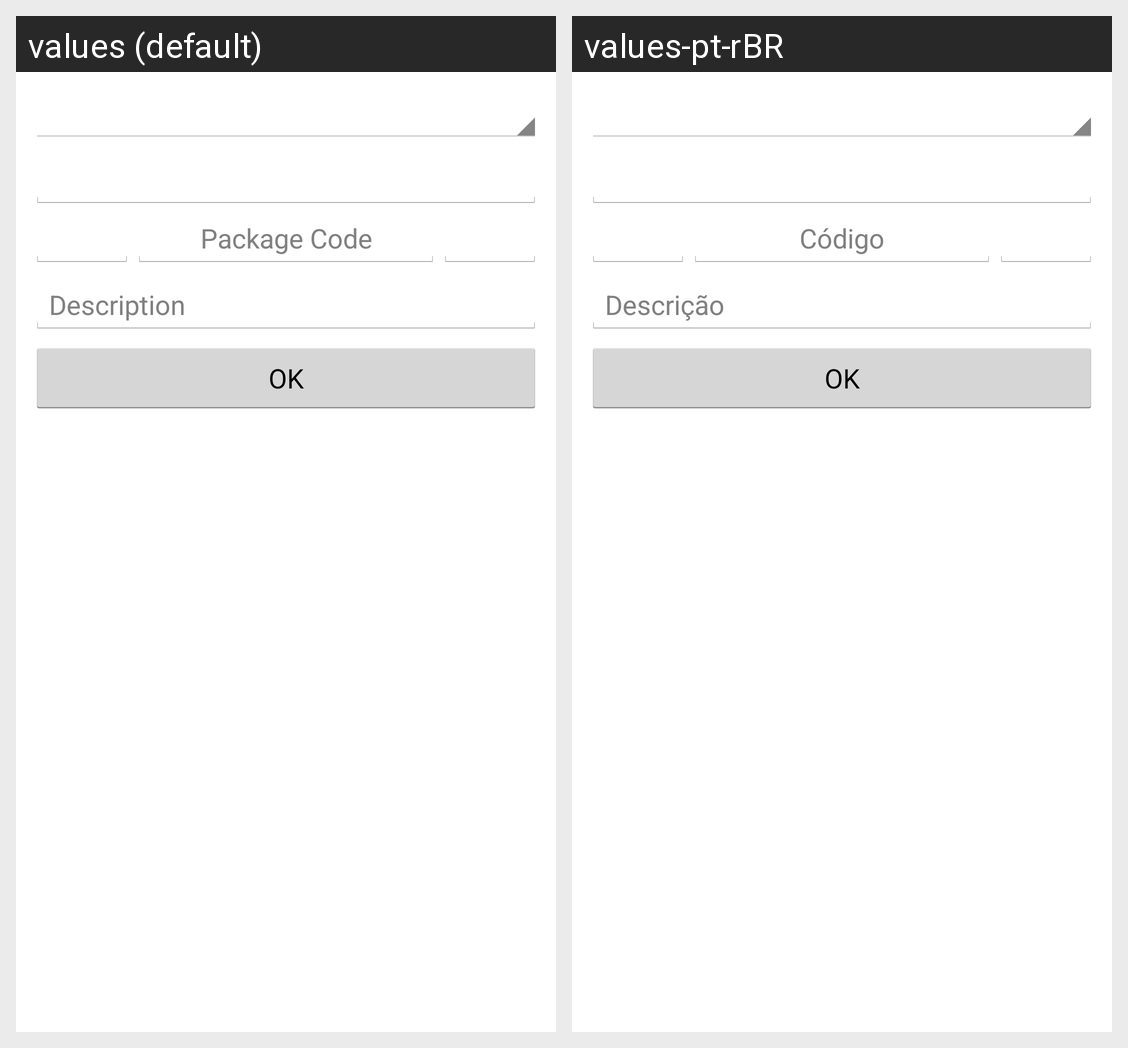

Here is an Android app screen in its default locale and in the app's own translations. Write out the translated-string differences for the strings that appear on this screen.
Android screen res/layout/fragment_packages_edit.xml rendered under 2 locales, left to right: values (default), values-pt-rBR. Device: Nexus 5 (rendered at 1080×1920; each locale shown at half size, 540×960, under a caption strip naming it); theme AppTheme.
Strings drawn on this screen, with the default value and each locale's value (text and hints the layout hard-codes, and strings that could not be matched under every locale, appear in the picture but are not listed):

package_code
  values: Package Code
  values-pt-rBR: Código

description
  values: Description
  values-pt-rBR: Descrição

ok
  values: OK
  values-pt-rBR: OK
